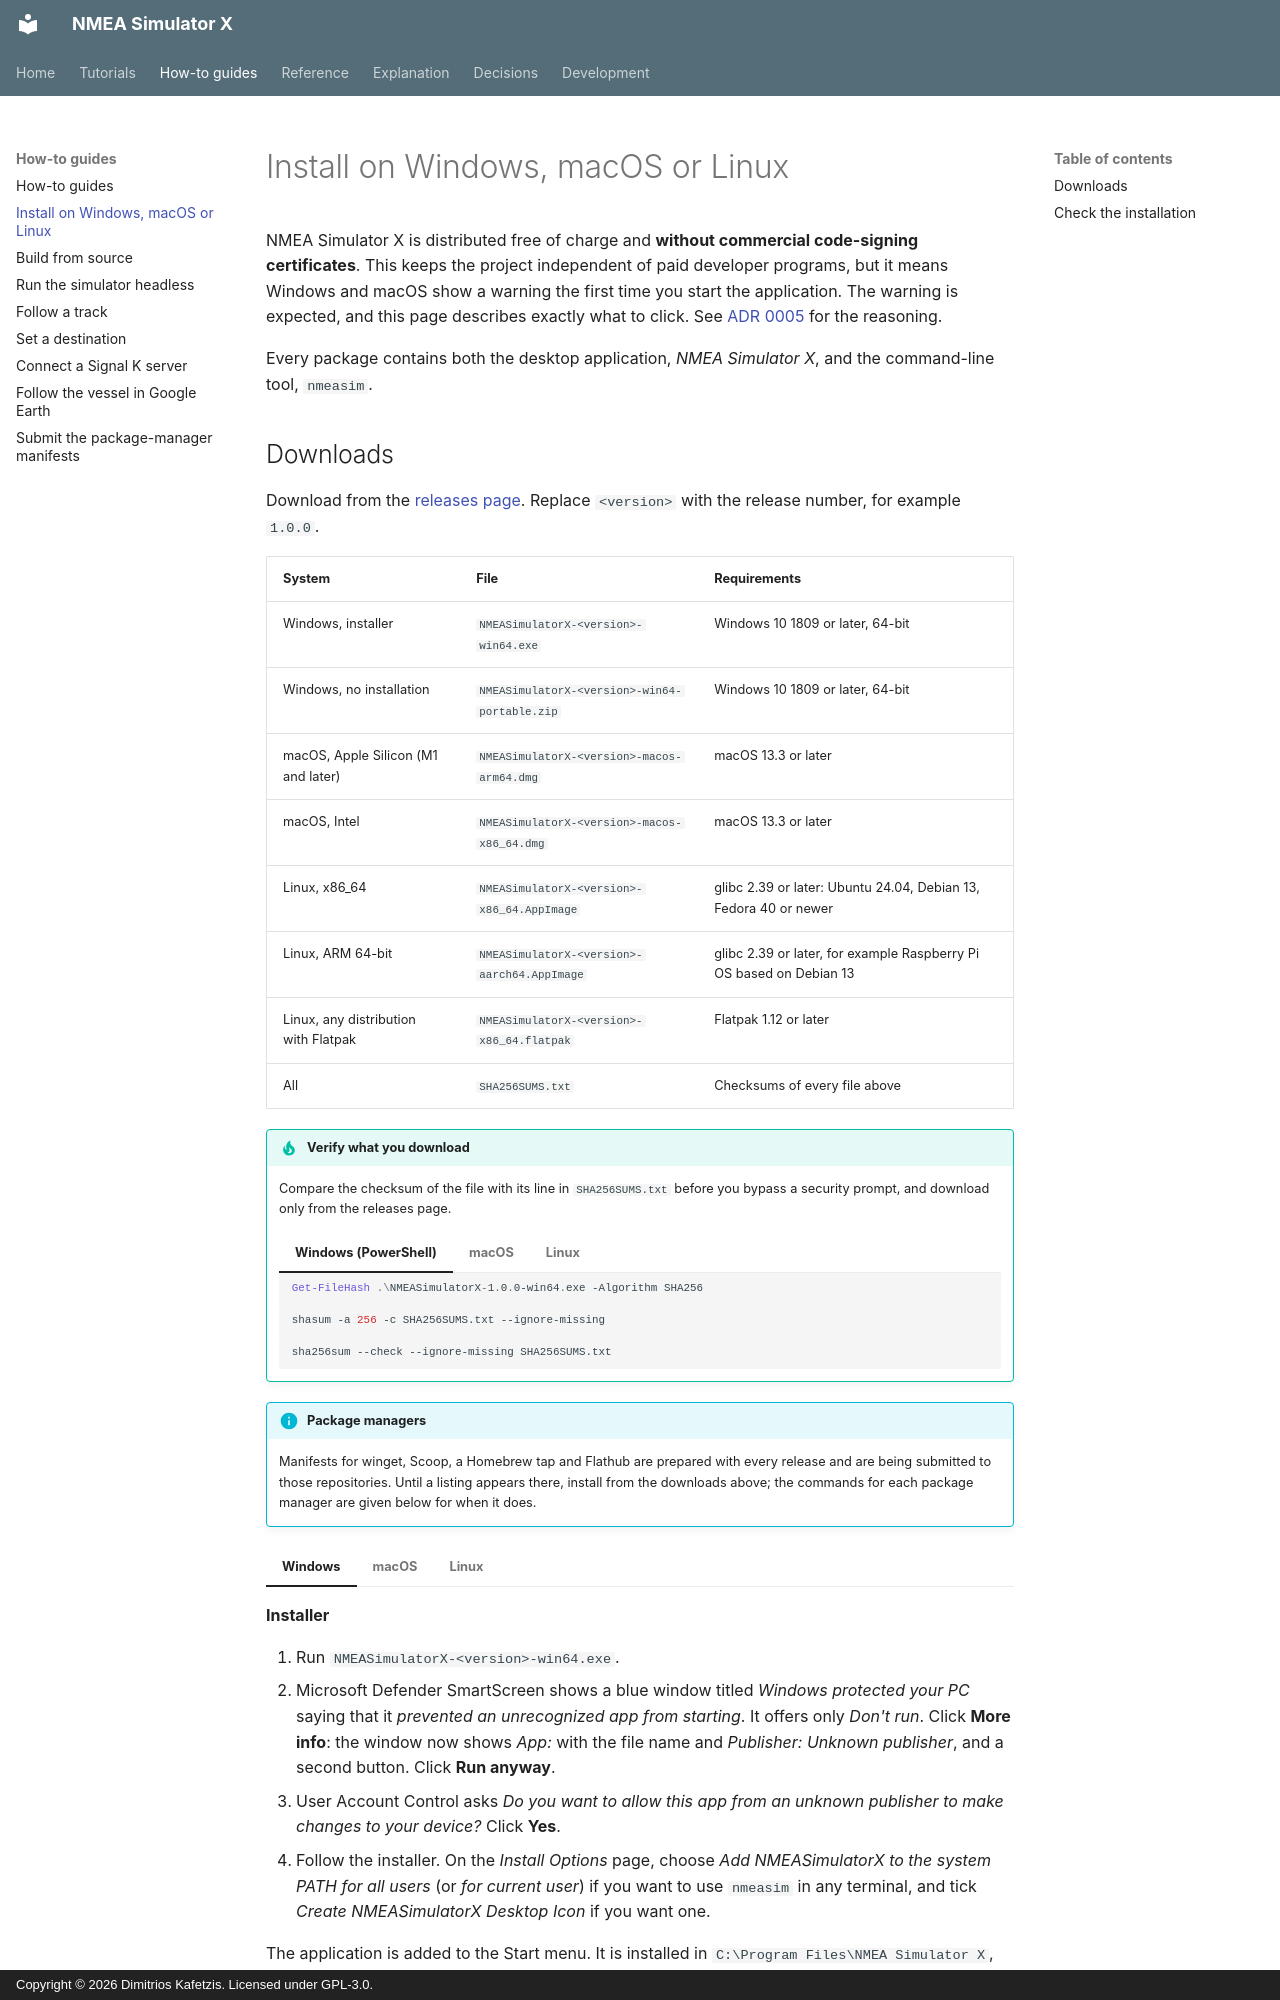

repository: Dimitrios-Kafetzis/NMEA_Simulator_X · page: how-to/install/index.html · generator: mkdocs · copyright: Copyright © 2026 Dimitrios Kafetzis. Licensed under GPL-3.0.

# Install on Windows, macOS or Linux

NMEA Simulator X is distributed free of charge and **without commercial code-signing
certificates**. This keeps the project independent of paid developer programs, but it means
Windows and macOS show a warning the first time you start the application. The warning is
expected, and this page describes exactly what to click. See
[ADR 0005](../adr/0005-unsigned-distribution.md) for the reasoning.

Every package contains both the desktop application, *NMEA Simulator X*, and the command-line
tool, `nmeasim`.
